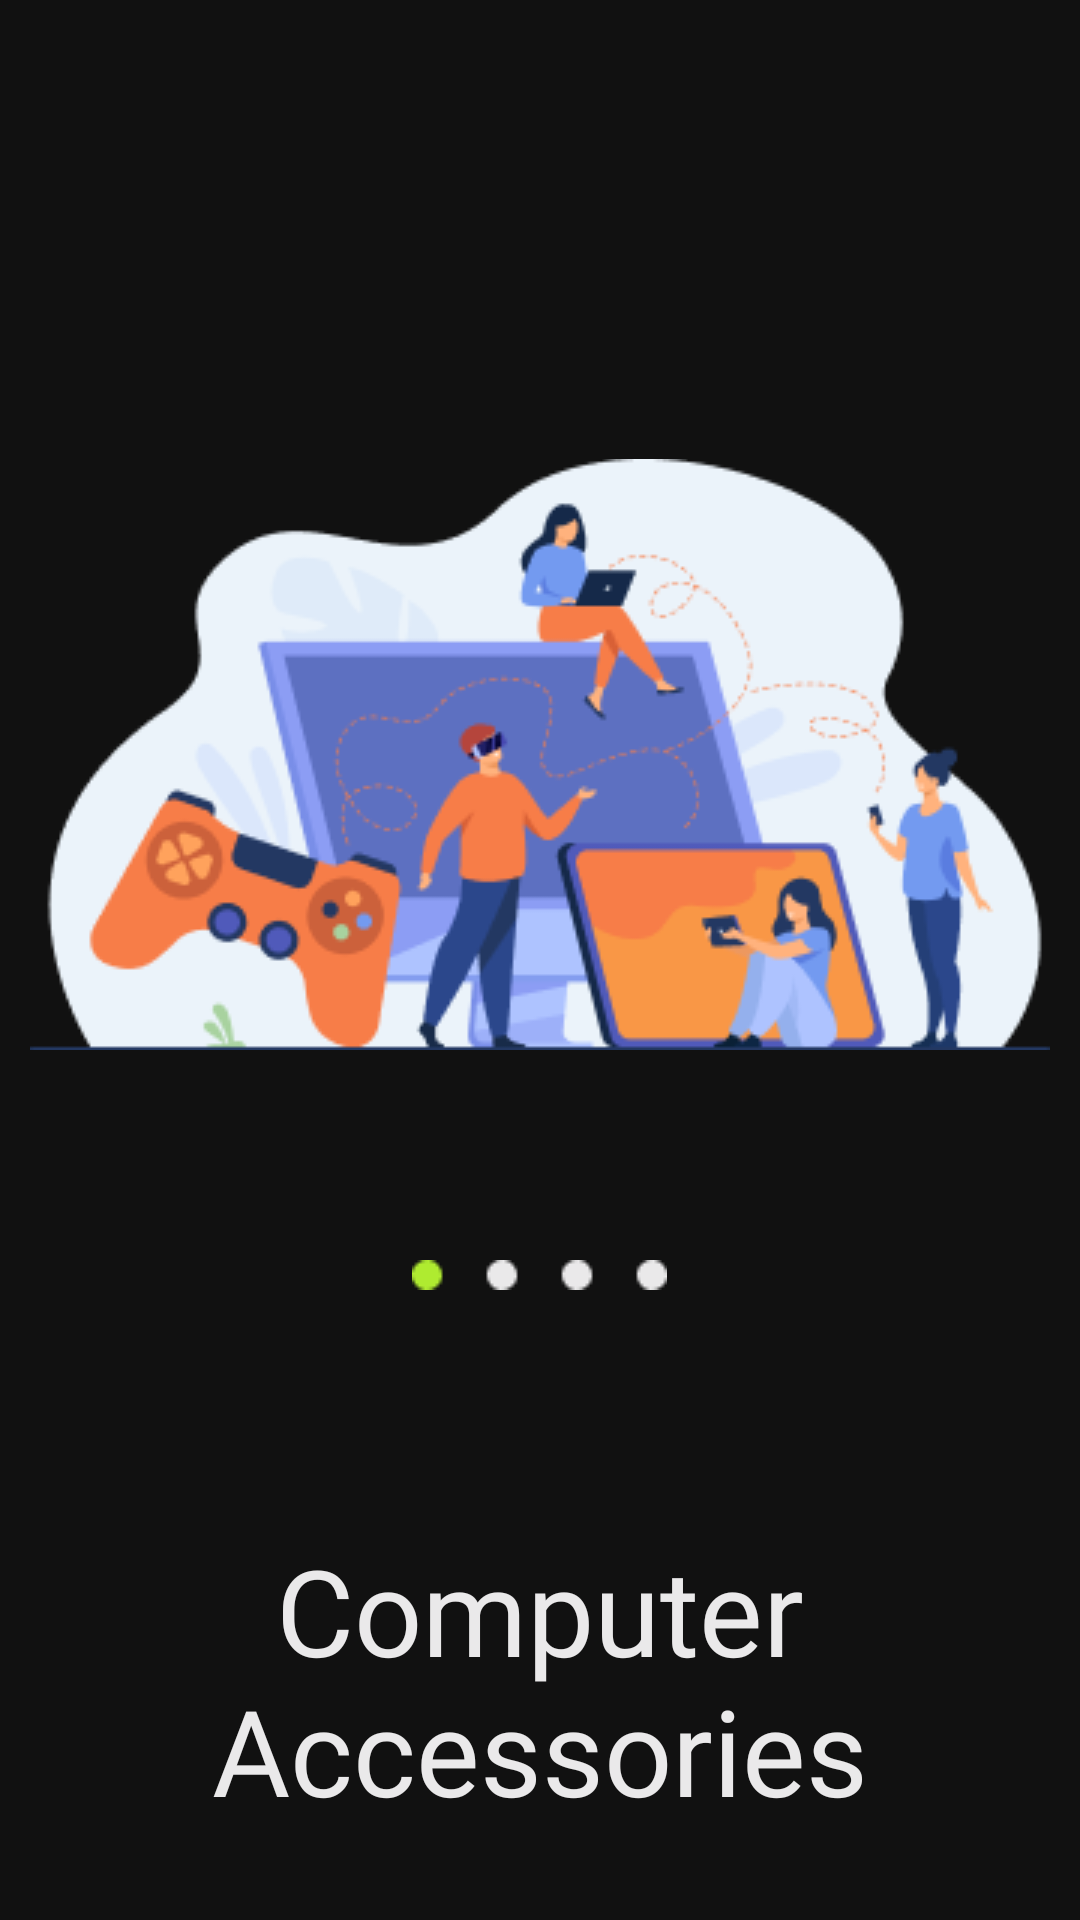

Here is an Android app screen rendered from its layout file. Give the layout XML and the strings, colors and styles it references.
<!-- AndroidManifest.xml: application theme Theme.EcommerceApp -->
<!-- res/layout/activity_splash_1.xml -->
<?xml version="1.0" encoding="utf-8"?>
<LinearLayout xmlns:android="http://schemas.android.com/apk/res/android"
    xmlns:app="http://schemas.android.com/apk/res-auto"
    xmlns:tools="http://schemas.android.com/tools"
    android:layout_width="match_parent"
    android:layout_height="match_parent"
    android:background="@color/background_color"
    android:gravity="center_horizontal"
    android:orientation="vertical"
    tools:context=".MainActivity">

    <ImageView
        android:id="@+id/splash_image"
        android:layout_width="wrap_content"
        android:layout_height="wrap_content"
        android:layout_marginTop="153dp"
        app:srcCompat="@drawable/splash_1_image" />

    <ImageView
        android:id="@+id/splash_slide"
        android:layout_width="wrap_content"
        android:layout_height="wrap_content"
        android:layout_marginTop="70dp"
        app:srcCompat="@drawable/splash_1_slide" />

    <TextView
        android:layout_width="wrap_content"
        android:layout_height="wrap_content"
        android:fontFamily="@font/sf_pro_display_bold"
        android:layout_marginTop="80dp"
        android:text="@string/splash_1_activity_text"
        android:textAlignment="center"
        android:textColor="@color/text_primary_color"
        android:textSize="40sp" />

    <LinearLayout
        android:layout_width="match_parent"
        android:layout_height="wrap_content"
        android:gravity="center"
        android:layout_marginTop="50dp">

        <androidx.appcompat.widget.AppCompatButton
            android:layout_width="48dp"
            android:layout_height="48dp"
            android:background="@drawable/button_next" />
    </LinearLayout>


</LinearLayout>
<!-- resources referenced by this layout -->
<resources>
  <color name="background_color">#111111</color>
  <color name="text_primary_color">#EAE9EA</color>
  <!-- drawable button_next (drawable) -->
  <?xml version="1.0" encoding="utf-8"?>
  <selector xmlns:android="http://schemas.android.com/apk/res/android">
      <item android:state_pressed="true" android:drawable="@drawable/button_next_pressed" />
      <item android:drawable="@drawable/button_next_default" />
  </selector>
  <!-- drawable splash_1_image: png bitmap (drawable, 26441 bytes) -->
  <!-- drawable splash_1_slide: png bitmap (drawable, 409 bytes) -->
  <string name="splash_1_activity_text">Computer Accessories</string>
  <style name="Theme.EcommerceApp" parent="Theme.MaterialComponents.DayNight.NoActionBar">
          
          <item name="colorPrimary">@color/purple_500</item>
          <item name="colorPrimaryVariant">@color/purple_700</item>
          <item name="colorOnPrimary">@color/white</item>
          
          <item name="colorSecondary">@color/teal_200</item>
          <item name="colorSecondaryVariant">@color/teal_700</item>
          <item name="colorOnSecondary">@color/black</item>
          
          <item name="android:statusBarColor">?attr/colorPrimaryVariant</item>
          
      </style>
  <!-- drawable button_next_pressed: png bitmap (drawable, 1052 bytes) -->
  <!-- drawable button_next_default: png bitmap (drawable, 1044 bytes) -->
  <color name="purple_500">#FF6200EE</color>
  <color name="purple_700">#FF3700B3</color>
  <color name="white">#FFFFFFFF</color>
  <color name="teal_200">#FF03DAC5</color>
  <color name="teal_700">#FF018786</color>
  <color name="black">#FF000000</color>
</resources>
